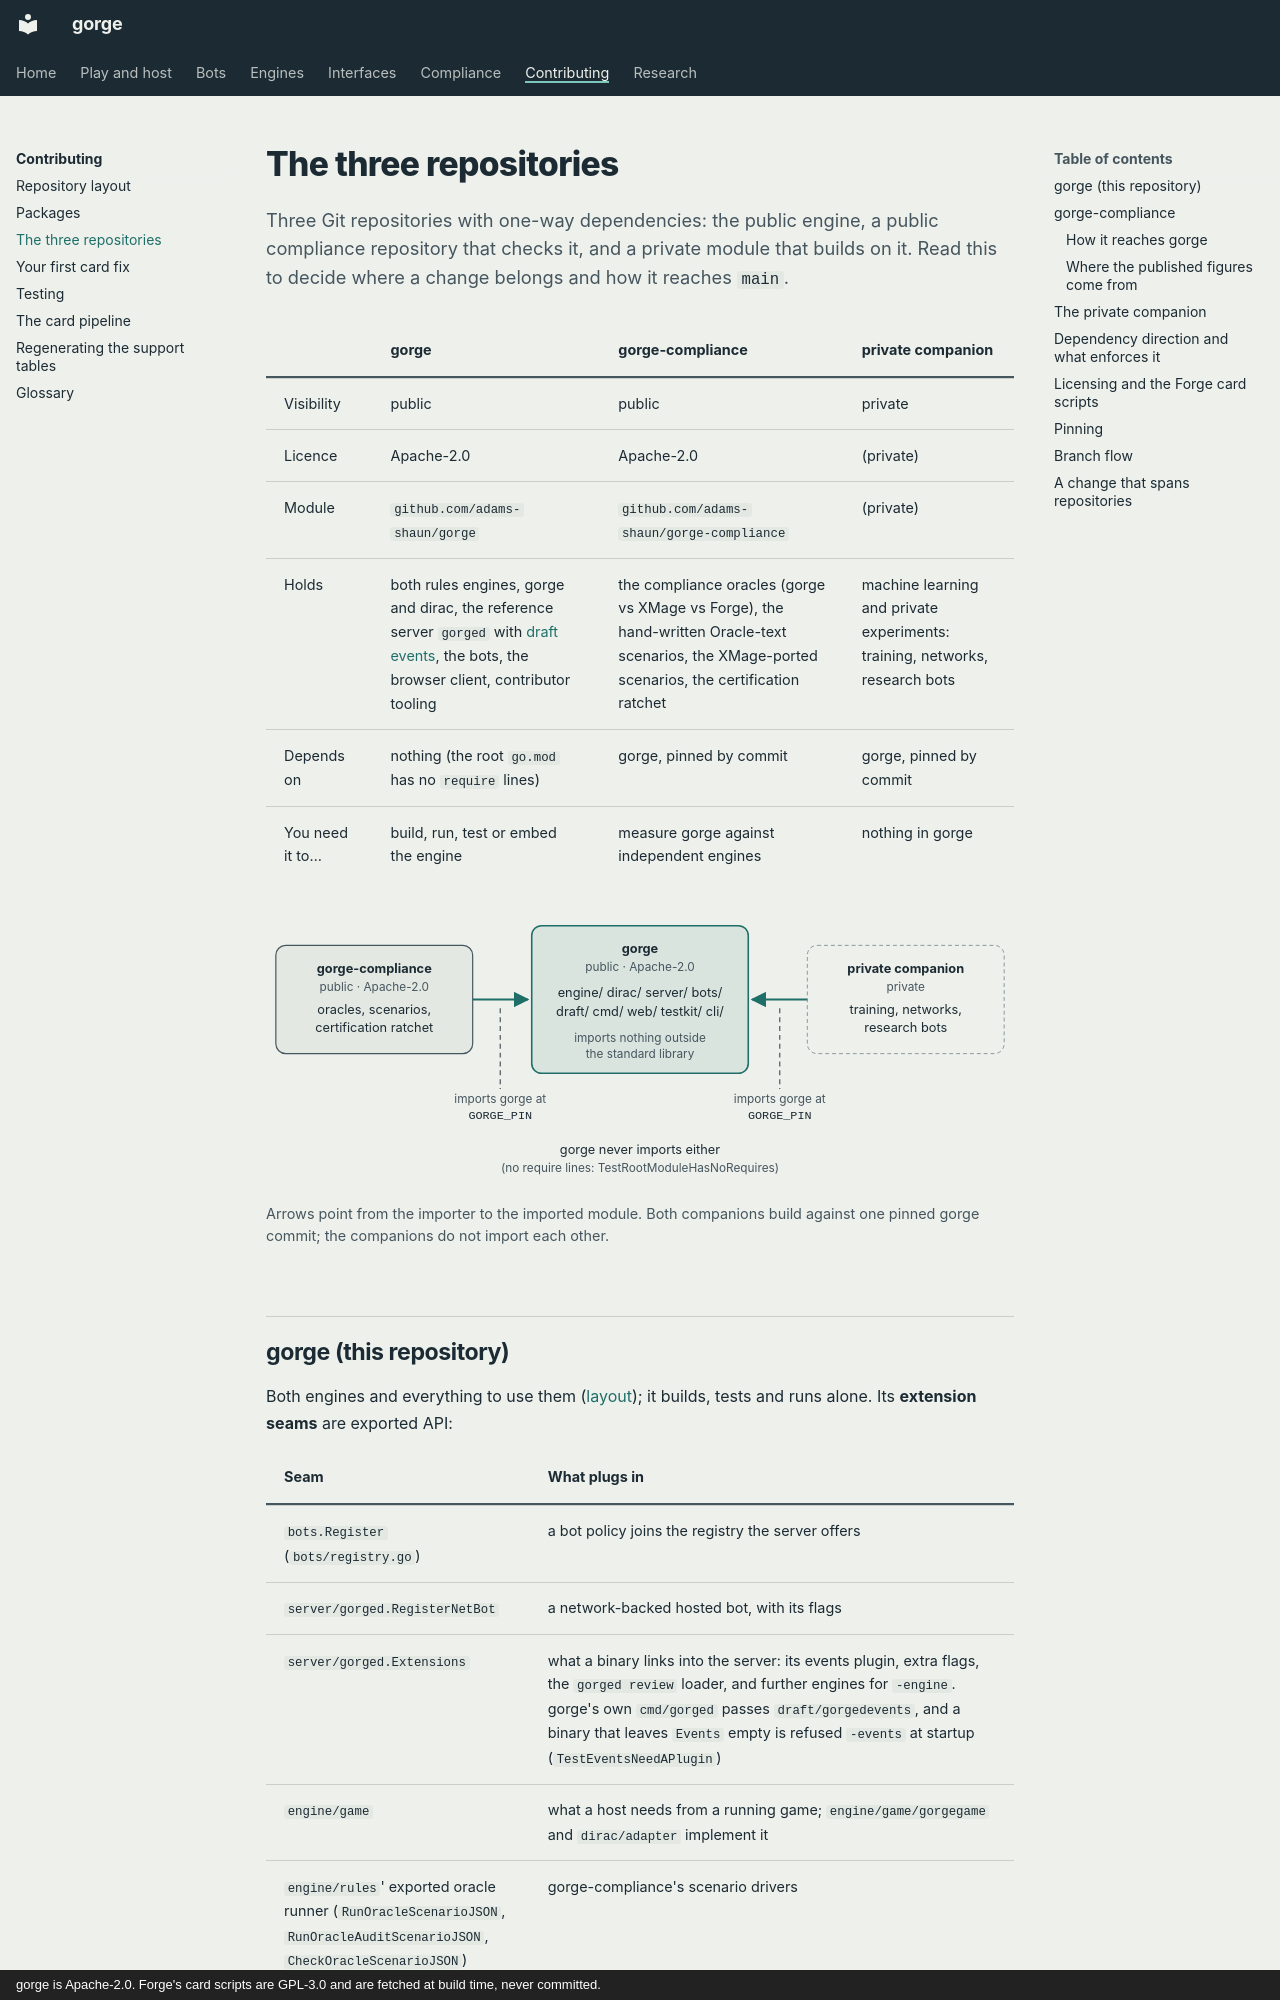

repository: adams-shaun/gorge · page: repos/index.html · generator: mkdocs · copyright: gorge is Apache-2.0. Forge's card scripts are GPL-3.0 and are fetched at build time, never committed.

# The three repositories

Three Git repositories with one-way dependencies: the public engine, a public compliance
repository that checks it, and a private module that builds on it. Read this to decide where a
change belongs and how it reaches `main`.

| | **gorge** | **gorge-compliance** | **private companion** |
|---|---|---|---|
| Visibility | public | public | private |
| Licence | Apache-2.0 | Apache-2.0 | (private) |
| Module | `github.com/adams-shaun/gorge` | `github.com/adams-shaun/gorge-compliance` | (private) |
| Holds | both rules engines, gorge and dirac, the reference server `gorged` with [draft events](../guide/draft.md), the bots, the browser client, contributor tooling | the compliance oracles (gorge vs XMage vs Forge), the hand-written Oracle-text scenarios, the XMage-ported scenarios, the certification ratchet | machine learning and private experiments: training, networks, research bots |
| Depends on | nothing (the root `go.mod` has no `require` lines) | gorge, pinned by commit | gorge, pinned by commit |
| You need it to… | build, run, test or embed the engine | measure gorge against independent engines | nothing in gorge |
